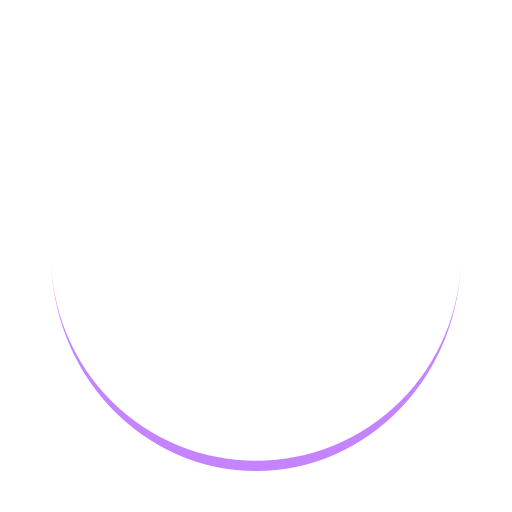
t = 0.00 s
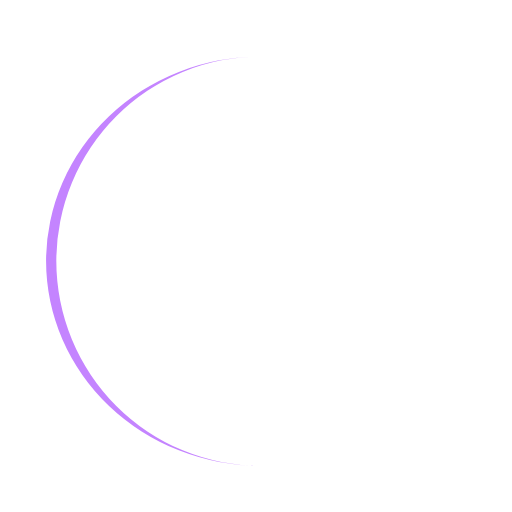
t = 0.25 s
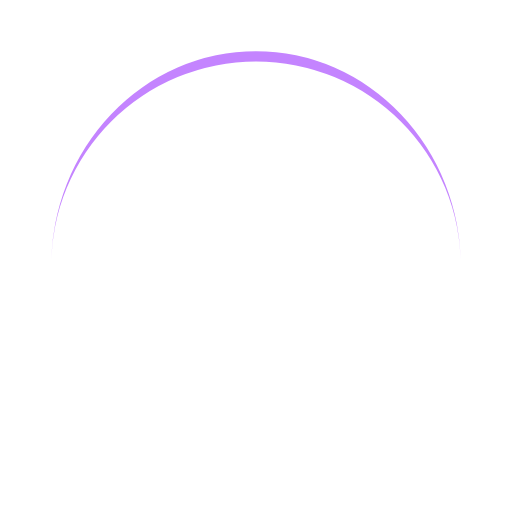
t = 0.50 s
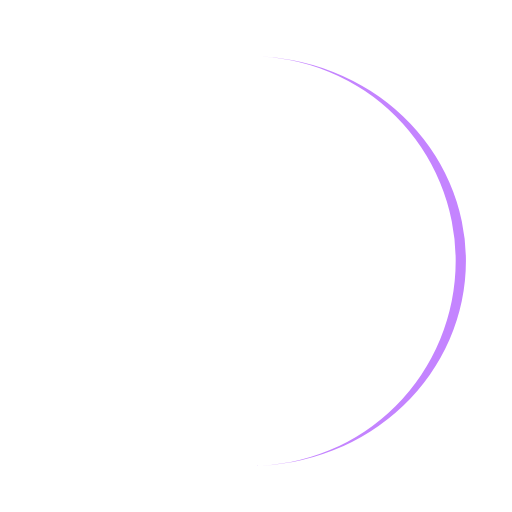
t = 0.75 s

The animated SVG that drew these frames (rendered in a browser with its animation timeline set to each time). Animation: 1 SMIL element (animateTransform=1); one cycle of 1.00 s, repeats indefinitely.

<?xml version="1.0" encoding="utf-8"?>
<svg xmlns="http://www.w3.org/2000/svg" xmlns:xlink="http://www.w3.org/1999/xlink" style="margin: auto; background: none; display: block; shape-rendering: auto;" width="200px" height="200px" viewBox="0 0 100 100" preserveAspectRatio="xMidYMid">
<path d="M10 50A40 40 0 0 0 90 50A40 42 0 0 1 10 50" fill="#c484ff" stroke="none" transform="rotate(282.009 50 51)">
  <animateTransform attributeName="transform" type="rotate" dur="1s" repeatCount="indefinite" keyTimes="0;1" values="0 50 51;360 50 51"></animateTransform>
</path>
<!-- [ldio] generated by https://loading.io/ --></svg>
